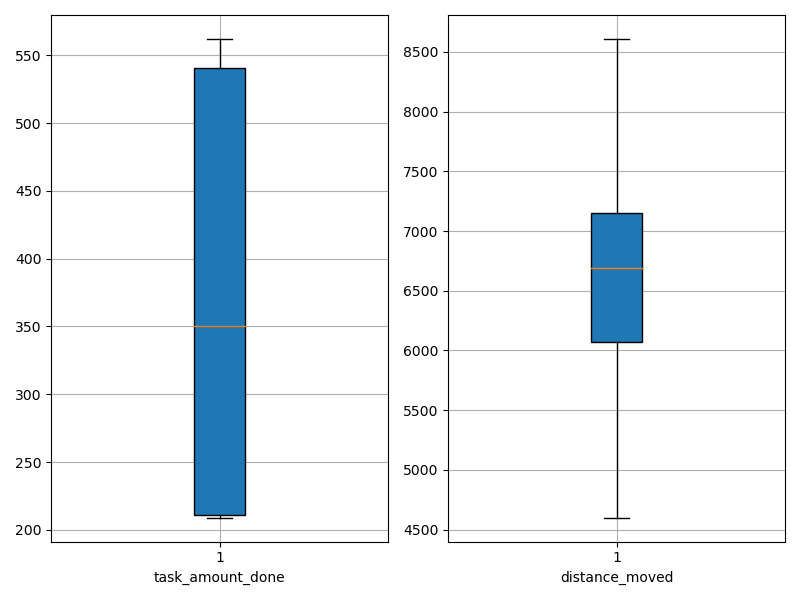

The table this chart was drawn from, first rows:
agent_id, task_amount_done, distance_moved
0, 489.0, 8608
1, 210.0, 6714
2, 560.0, 6664
3, 211.0, 4983
4, 211.0, 7205
5, 562.0, 6628
6, 278.0, 5885
7, 209.0, 4600
8, 422.0, 6997
9, 558.0, 7370
